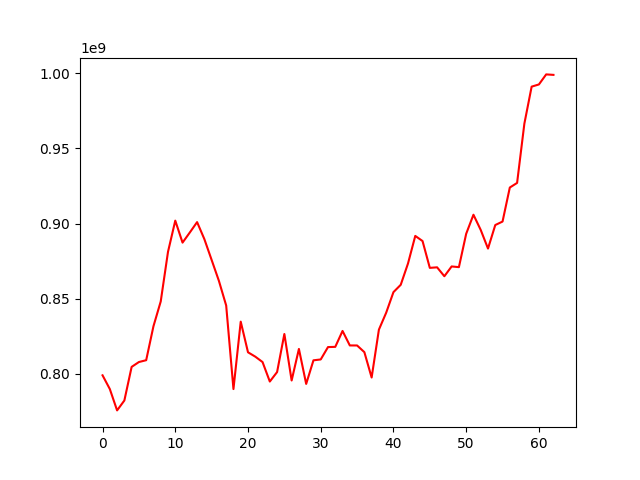

Values plotted in this chart, from the file beside it:
, 0
0, 798934674
1, 789804144
2, 775577804
3, 782170988
4, 804548688
5, 807777941
6, 808999915
7, 831608927
8, 848107913
9, 881142861
10, 901919282
11, 887283524
12, 894028395
13, 900937088
14, 889611590
15, 875745209
16, 861813763
17, 845411501
18, 789782855
19, 834676506
20, 814270064
21, 811368579
22, 807767046
23, 794794058
24, 801102282
25, 826453293
26, 795489880
27, 816503384
28, 793210183
29, 808924039
30, 809497417
31, 817737165
32, 817885379
33, 828481713
34, 818822967
35, 818810229
36, 814360309
37, 797466273
38, 829358153
39, 840619253
40, 854318668
41, 859200143
42, 873379237
43, 891746080
44, 888330232
45, 870472807
46, 870837919
47, 864894433
48, 871420763
49, 870955727
50, 893166347
51, 905855624
52, 895718106
53, 883325069
54, 898992737
55, 901306842
56, 923971515
57, 927024943
58, 966481033
59, 991131225
... 3 more rows
